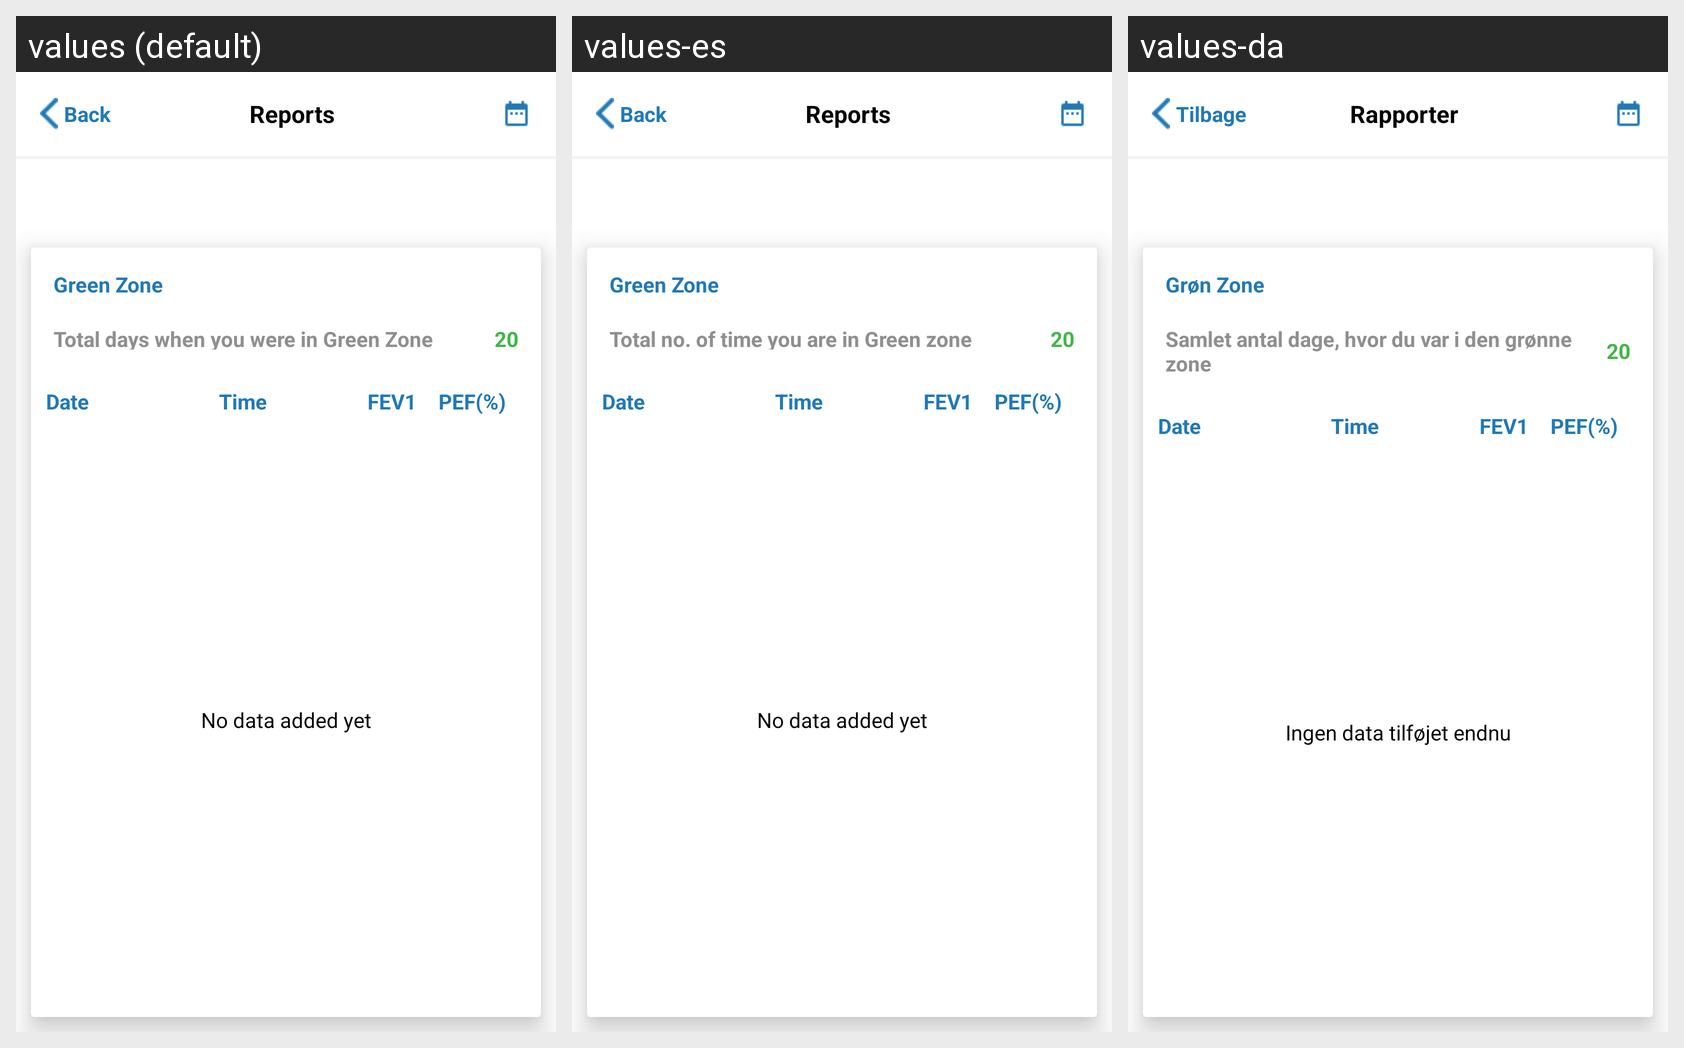

Locale-by-locale string values for the Android screen shown in this grid:
Android screen res/layout/activity_report_result_detail.xml rendered under 3 locales, left to right: values (default), values-es, values-da. Device: Nexus 5 (rendered at 1080×1920; each locale shown at half size, 540×960, under a caption strip naming it); theme Theme.AppCompat.NoActionBar.
Other locales in the repository, not shown: values-de, values-fr, values-it.
Strings drawn on this screen, with the default value and each locale's value (text and hints the layout hard-codes, and strings that could not be matched under every locale, appear in the picture but are not listed):

green_zone
  values: Green Zone
  values-es: Green Zone 
  values-da: Grøn Zone

TotalnootimeyouareinGreenzone
  values: Total days when you were in Green Zone
  values-es: Total no. of time you are in Green zone
  values-da: Samlet antal dage, hvor du var i den grønne zone

Nodataaddedyet
  values: No data added yet
  values-es: No data added yet
  values-da: Ingen data tilføjet endnu

back
  values: Back
  values-es: Back
  values-da: Tilbage

Reports
  values: Reports
  values-es: Reports
  values-da: Rapporter
